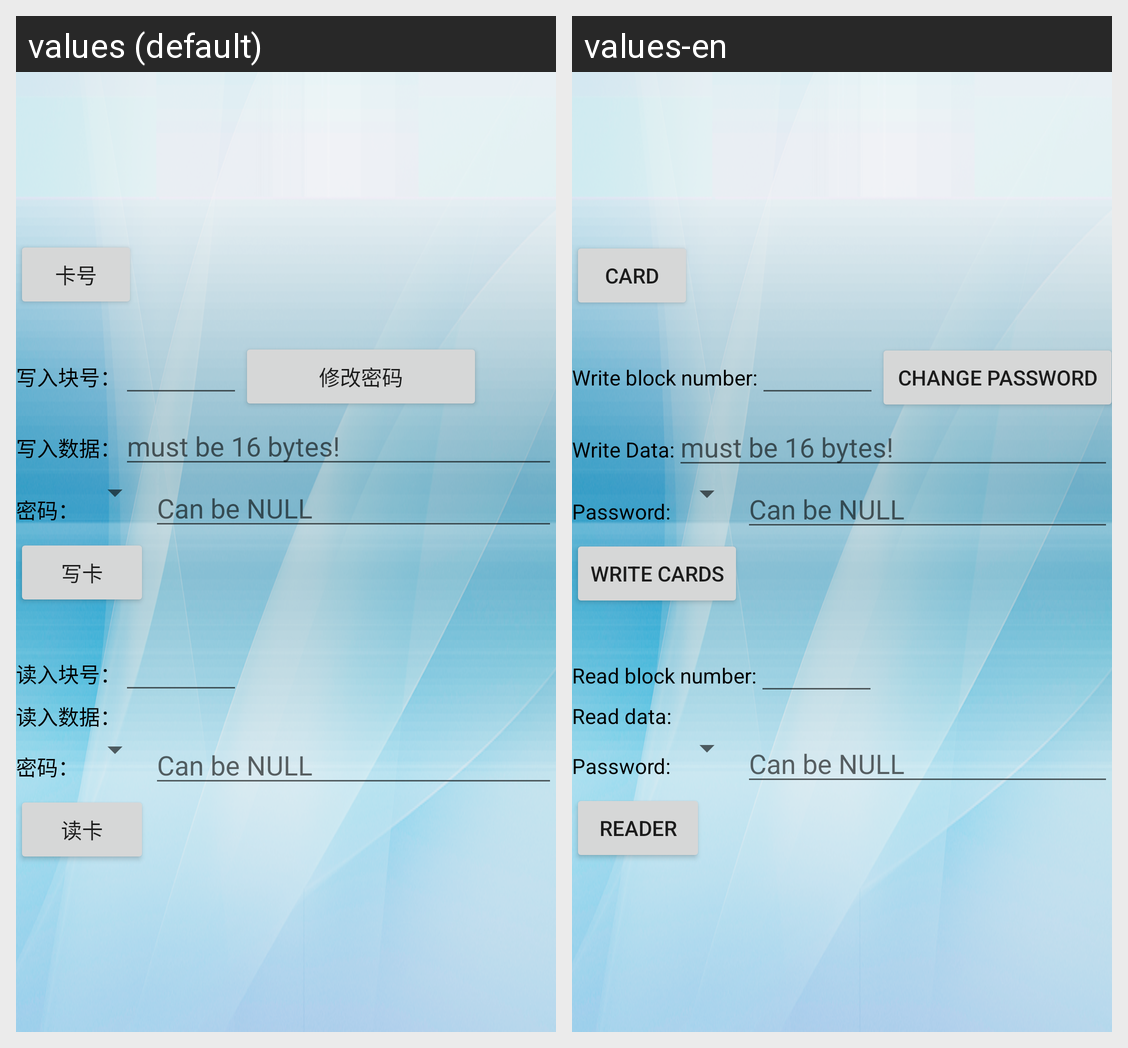

Locale-by-locale string values for the Android screen shown in this grid:
Android screen res/layout/rfid_activity.xml rendered under 2 locales, left to right: values (default), values-en. Device: Nexus 5 (rendered at 1080×1920; each locale shown at half size, 540×960, under a caption strip naming it); theme Theme.MaterialComponents.DayNight.NoActionBar.
Strings drawn on this screen, with the default value and each locale's value (text and hints the layout hard-codes, and strings that could not be matched under every locale, appear in the picture but are not listed):

card_number
  values: 卡号
  values-en: Card

write_block_num
  values: 写入块号：
  values-en: Write block number:

update_password
  values: 修改密码
  values-en: Change Password

write_data
  values: 写入数据：
  values-en: Write Data:

write_password
  values: 密码：
  values-en: Password:

write_card
  values: 写卡
  values-en: Write cards

read_block_num
  values: 读入块号：
  values-en: Read block number:

read_data
  values: 读入数据：
  values-en: Read data:

read_card
  values: 读卡
  values-en: Reader
